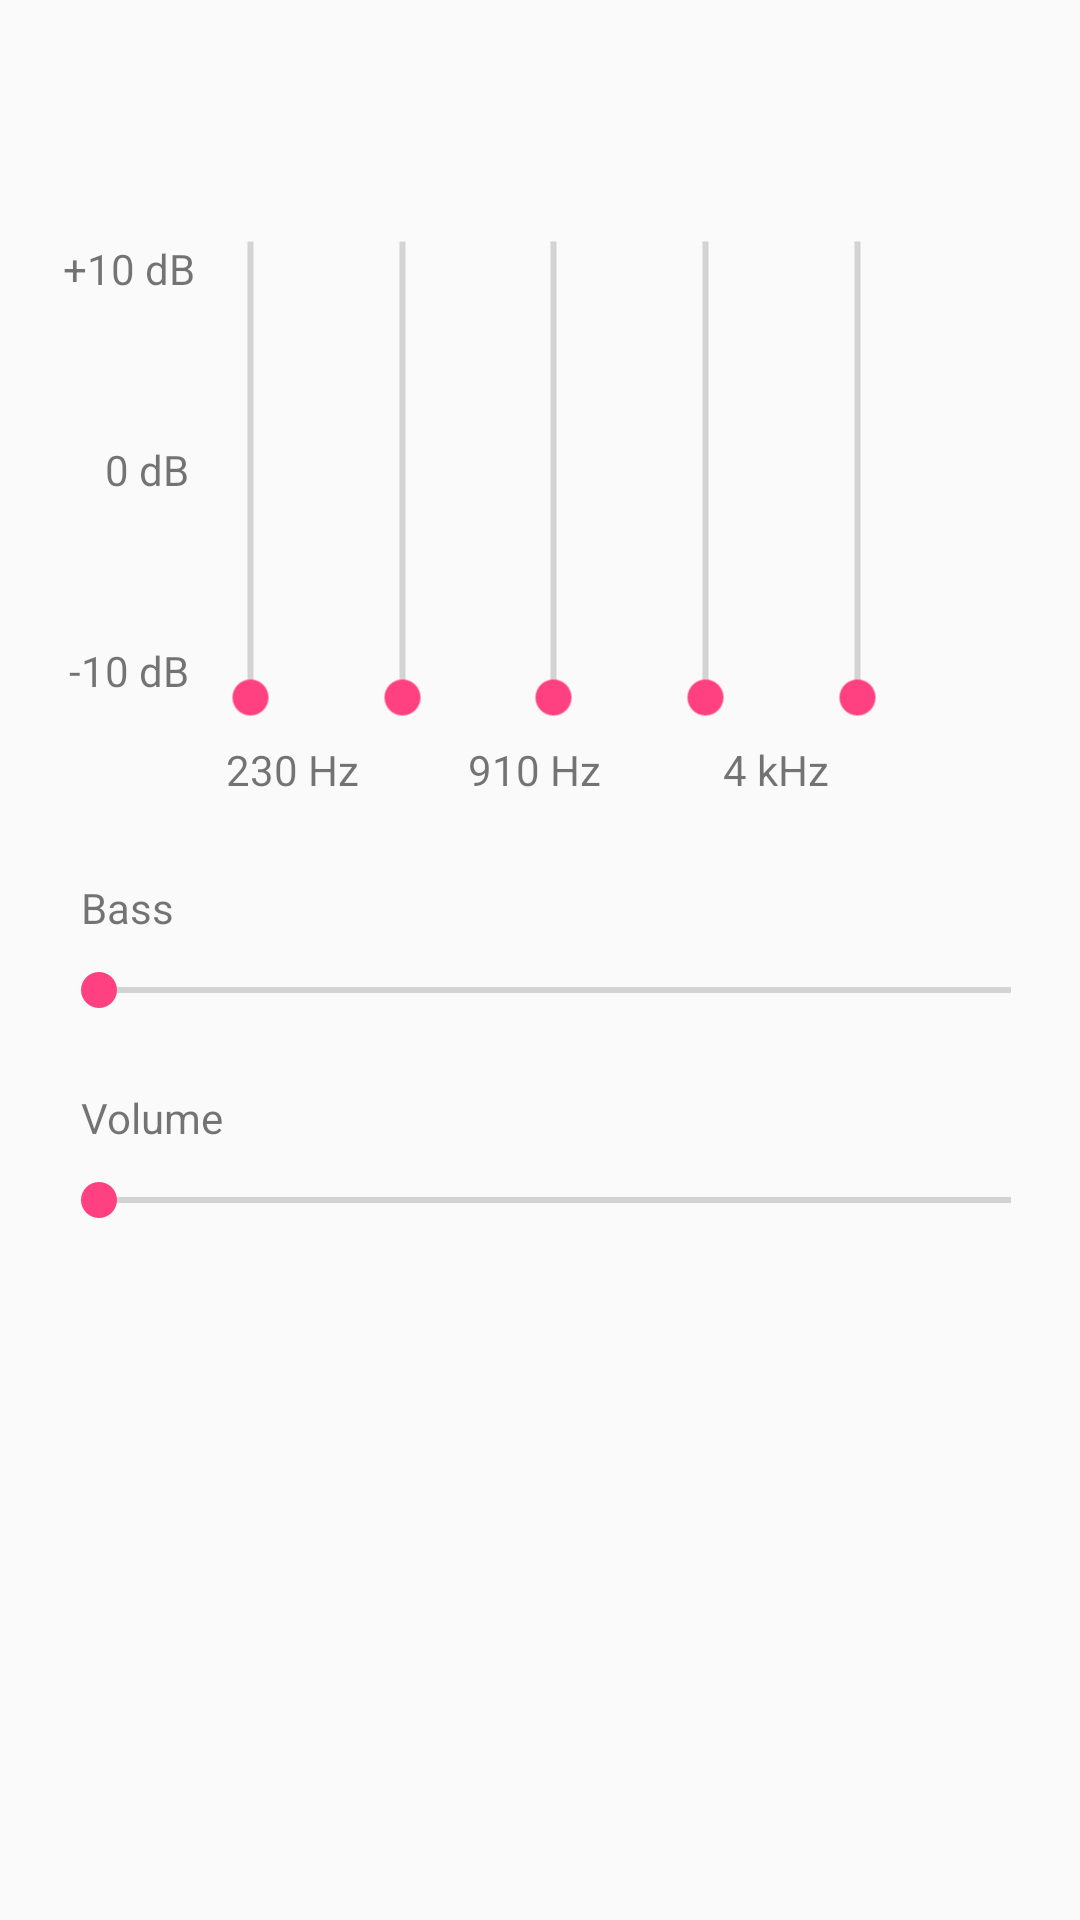

The Android layout XML behind this screen, and the referenced resources:
<!-- AndroidManifest.xml: activity theme SettingsTheme -->
<!-- res/layout/activity_bt_device_settings.xml -->
<?xml version="1.0" encoding="utf-8"?>
<android.support.constraint.ConstraintLayout xmlns:android="http://schemas.android.com/apk/res/android"
    xmlns:app="http://schemas.android.com/apk/res-auto"
    xmlns:tools="http://schemas.android.com/tools"
    android:layout_width="match_parent"
    android:layout_height="match_parent"
    tools:context="com.brianferch.hub2.BtDeviceSettingsActivity">

    <Switch
        android:id="@+id/eq_switch"
        android:layout_width="wrap_content"
        android:layout_height="wrap_content"
        android:layout_marginBottom="8dp"
        android:layout_marginEnd="120dp"
        android:layout_marginTop="60dp"
        android:checked="false"
        android:text="Equalizer"
        android:textSize="14sp"
        app:layout_constraintBottom_toTopOf="@+id/eq_controls"
        app:layout_constraintLeft_toLeftOf="@+id/eq_controls"
        app:layout_constraintRight_toRightOf="@+id/eq_controls"
        app:layout_constraintTop_toTopOf="parent"
        app:layout_constraintVertical_bias="0.485" />

    <TextView
        android:id="@+id/textView"
        android:layout_width="wrap_content"
        android:layout_height="wrap_content"
        android:layout_marginStart="10dp"
        android:layout_marginTop="20dp"
        android:text="Volume"
        app:layout_constraintLeft_toLeftOf="@+id/volume_bar"
        app:layout_constraintTop_toBottomOf="@+id/bass_bar" />

    <SeekBar
        android:id="@+id/volume_bar"
        android:layout_width="336dp"
        android:layout_height="26dp"
        android:layout_marginStart="10dp"
        android:layout_marginTop="5dp"
        app:layout_constraintLeft_toLeftOf="parent"
        app:layout_constraintRight_toRightOf="parent"
        app:layout_constraintTop_toBottomOf="@+id/textView" />

    <SeekBar
        android:id="@+id/bass_bar"
        android:layout_width="336dp"
        android:layout_height="26dp"
        android:layout_marginStart="10dp"
        android:layout_marginTop="5dp"
        app:layout_constraintLeft_toLeftOf="parent"
        app:layout_constraintRight_toRightOf="parent"
        app:layout_constraintTop_toBottomOf="@+id/textView14" />

    <LinearLayout
        android:id="@+id/eq_controls"
        android:layout_width="184dp"
        android:layout_height="253dp"
        android:layout_marginStart="10dp"
        android:layout_marginTop="30dp"
        android:orientation="vertical"
        android:rotation="270"
        app:layout_constraintLeft_toLeftOf="parent"
        app:layout_constraintRight_toRightOf="parent"
        app:layout_constraintTop_toTopOf="parent">

        <SeekBar
            android:id="@+id/eq_bar_1"
            android:layout_width="match_parent"
            android:layout_height="wrap_content"
            android:layout_weight="0.02"
            tools:layout_editor_absoluteX="8dp"
            tools:layout_editor_absoluteY="-26dp" />

        <SeekBar
            android:id="@+id/eq_bar_2"
            android:layout_width="match_parent"
            android:layout_height="wrap_content"
            android:layout_weight="0.02" />

        <SeekBar
            android:id="@+id/eq_bar_3"
            android:layout_width="match_parent"
            android:layout_height="wrap_content"
            android:layout_weight="0.02" />

        <SeekBar
            android:id="@+id/eq_bar_4"
            android:layout_width="match_parent"
            android:layout_height="wrap_content"
            android:layout_weight="0.02" />

        <SeekBar
            android:id="@+id/eq_bar_5"
            android:layout_width="match_parent"
            android:layout_height="wrap_content"
            android:layout_weight="0.02"
            tools:layout_editor_absoluteX="8dp"
            tools:layout_editor_absoluteY="306dp" />

    </LinearLayout>

    <TextView
        android:id="@+id/textView2"
        android:layout_width="wrap_content"
        android:layout_height="wrap_content"
        android:layout_marginEnd="28dp"
        android:layout_marginTop="50dp"
        android:text="+10 dB"
        app:layout_constraintRight_toLeftOf="@+id/eq_controls"
        app:layout_constraintTop_toTopOf="@+id/eq_controls" />

    <TextView
        android:id="@+id/textView3"
        android:layout_width="wrap_content"
        android:layout_height="wrap_content"
        android:layout_marginBottom="8dp"
        android:layout_marginEnd="30dp"
        android:layout_marginTop="8dp"
        android:text="0 dB"
        app:layout_constraintBottom_toTopOf="@+id/textView4"
        app:layout_constraintRight_toLeftOf="@+id/eq_controls"
        app:layout_constraintTop_toBottomOf="@+id/textView2" />

    <TextView
        android:id="@+id/textView4"
        android:layout_width="wrap_content"
        android:layout_height="wrap_content"
        android:layout_marginBottom="50dp"
        android:layout_marginEnd="30dp"
        android:text="-10 dB"
        app:layout_constraintBottom_toBottomOf="@+id/eq_controls"
        app:layout_constraintRight_toLeftOf="@+id/eq_controls" />

    <TextView
        android:id="@+id/textView5"
        android:layout_width="wrap_content"
        android:layout_height="wrap_content"
        android:layout_marginBottom="17dp"
        android:layout_marginEnd="185dp"
        android:text="60 Hz"
        app:layout_constraintBottom_toBottomOf="@+id/eq_controls"
        app:layout_constraintLeft_toLeftOf="@+id/eq_controls"
        app:layout_constraintRight_toRightOf="@+id/eq_controls" />

    <TextView
        android:id="@+id/textView9"
        android:layout_width="wrap_content"
        android:layout_height="wrap_content"
        android:layout_marginBottom="17dp"
        android:layout_marginStart="225dp"
        android:text="14 kHz"
        app:layout_constraintBottom_toBottomOf="@+id/eq_controls"
        app:layout_constraintLeft_toLeftOf="@+id/eq_controls"
        app:layout_constraintRight_toRightOf="@+id/eq_controls" />

    <TextView
        android:id="@+id/textView11"
        android:layout_width="wrap_content"
        android:layout_height="wrap_content"
        android:layout_marginBottom="17dp"
        android:text="230 Hz"
        app:layout_constraintBottom_toBottomOf="@+id/eq_controls"
        app:layout_constraintLeft_toRightOf="@+id/textView5"
        app:layout_constraintRight_toLeftOf="@+id/textView12" />

    <TextView
        android:id="@+id/textView12"
        android:layout_width="wrap_content"
        android:layout_height="wrap_content"
        android:layout_marginBottom="17dp"
        android:text="910 Hz"
        app:layout_constraintBottom_toBottomOf="@+id/eq_controls"
        app:layout_constraintLeft_toRightOf="@+id/textView5"
        app:layout_constraintRight_toLeftOf="@+id/textView9" />

    <TextView
        android:id="@+id/textView13"
        android:layout_width="wrap_content"
        android:layout_height="wrap_content"
        android:layout_marginBottom="17dp"
        android:text="4 kHz"
        app:layout_constraintBottom_toBottomOf="@+id/eq_controls"
        app:layout_constraintLeft_toRightOf="@+id/textView12"
        app:layout_constraintRight_toLeftOf="@+id/textView9" />

    <TextView
        android:id="@+id/textView14"
        android:layout_width="wrap_content"
        android:layout_height="wrap_content"
        android:layout_marginStart="10dp"
        android:layout_marginTop="10dp"
        android:text="Bass"
        app:layout_constraintLeft_toLeftOf="@+id/bass_bar"
        app:layout_constraintTop_toBottomOf="@+id/eq_controls" />

</android.support.constraint.ConstraintLayout>
<!-- resources referenced by this layout -->
<resources>
  <style name="SettingsTheme" parent="Theme.AppCompat.Light.DarkActionBar">
          <item name="colorPrimary">@color/colorConnected</item>
          <item name="colorPrimaryDark">@color/colorPrimaryDark</item>
          <item name="colorAccent">@color/colorAccent</item>
      </style>
  <color name="colorConnected">#1A237E</color>
  <color name="colorPrimaryDark">#303F9F</color>
  <color name="colorAccent">#FF4081</color>
</resources>
